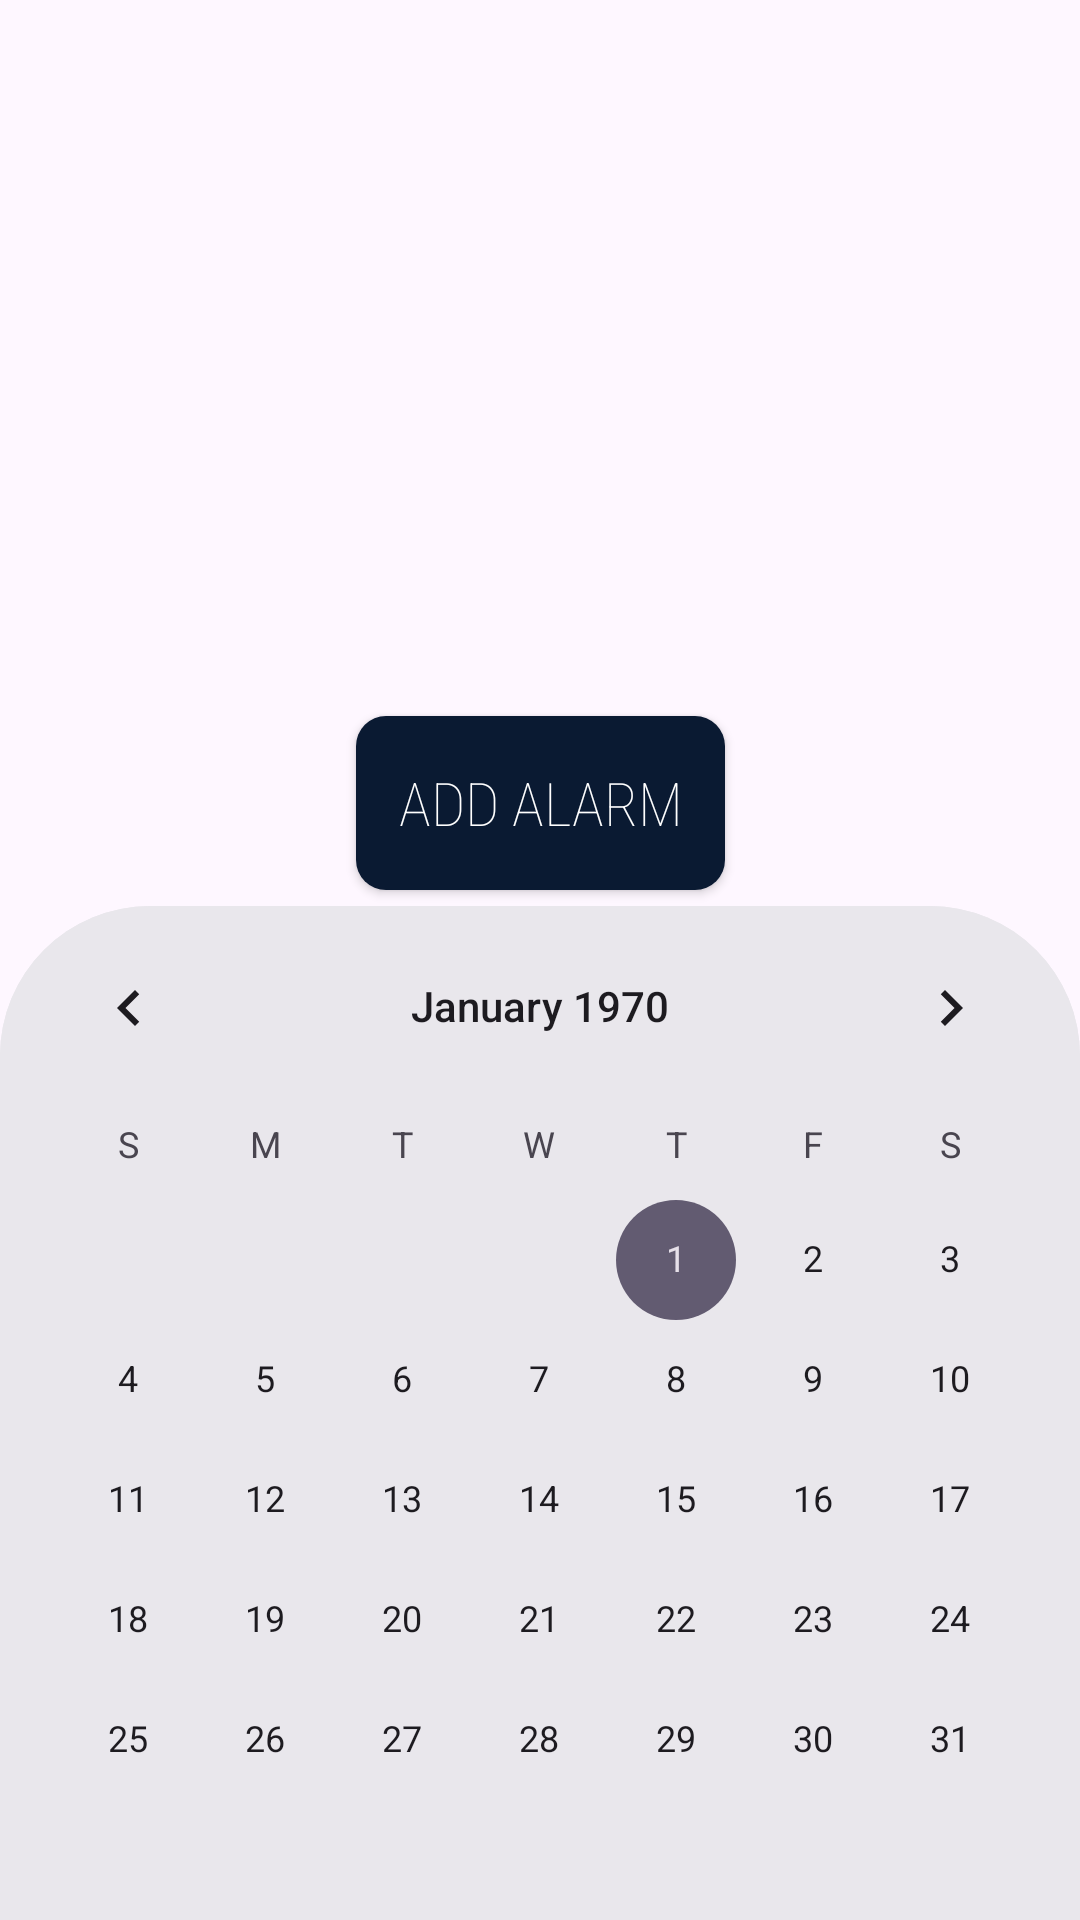

The Android layout XML behind this screen, and the referenced resources:
<!-- AndroidManifest.xml: application theme Theme.MedicineReminder -->
<!-- res/layout/fragment_alarms.xml -->
<?xml version="1.0" encoding="utf-8"?>
<androidx.constraintlayout.widget.ConstraintLayout xmlns:android="http://schemas.android.com/apk/res/android"
    xmlns:app="http://schemas.android.com/apk/res-auto"
    xmlns:tools="http://schemas.android.com/tools"
    android:layout_width="match_parent"
    android:layout_height="match_parent"
    tools:context=".dashboardfragments.AlarmsFragment">

    
    <androidx.appcompat.widget.AppCompatButton
        android:id="@+id/setAlarm"
        android:layout_width="123dp"
        android:layout_height="58dp"
        android:background="@drawable/button_50_50dp"
        android:fontFamily="sans-serif-condensed"
        android:padding="20px"
        android:text="Add Alarm"
        android:textColor="@color/white"
        android:textFontWeight="100"
        android:textSize="20sp"
        app:layout_constraintBottom_toBottomOf="parent"
        app:layout_constraintEnd_toEndOf="parent"
        app:layout_constraintStart_toStartOf="parent"
        app:layout_constraintTop_toTopOf="parent"
        app:layout_constraintVertical_bias="0.41000003" />

    <CalendarView
        android:layout_width="match_parent"
        android:layout_height="wrap_content"
        android:background="@drawable/border_bottom_right_view"
        android:unfocusedMonthDateColor="#FFFFFF"
        android:weekNumberColor="#FFFEFE"
        android:weekSeparatorLineColor="#FFFFFF"
        app:layout_constraintBottom_toBottomOf="parent"
        app:layout_constraintEnd_toEndOf="parent"
        app:layout_constraintStart_toStartOf="parent"
        app:layout_constraintTop_toBottomOf="@+id/setAlarm"
        app:layout_constraintVertical_bias="1.0" />

</androidx.constraintlayout.widget.ConstraintLayout>
<!-- resources referenced by this layout -->
<resources>
  <color name="white">#FFFFFFFF</color>
  <!-- drawable border_bottom_right_view (drawable) -->
  <?xml version="1.0" encoding="utf-8"?>
  <selector xmlns:android="http://schemas.android.com/apk/res/android">
      <item>
          <shape android:shape="rectangle">
              <gradient android:angle="90" android:startColor="#E9E7EC" android:endColor="#E9E7EC"/>
              <corners android:topRightRadius="50dp" android:topLeftRadius="50dp"/>
          </shape>
      </item>
  </selector>
  <!-- drawable button_50_50dp (drawable) -->
  <?xml version="1.0" encoding="utf-8"?>
  <selector xmlns:android="http://schemas.android.com/apk/res/android">
      <item android:state_pressed="false">
          <shape android:shape="rectangle">
              <corners android:radius="10dp"/>
              <solid android:color="@color/primary_color"/>
          </shape>
      </item>
      <item android:state_pressed="true">
          <shape android:shape="rectangle">
              <corners android:radius="10dp"/>
              <solid android:color="#000000"/>
          </shape>
      </item>
  </selector>
  <style name="Theme.MedicineReminder" parent="Base.Theme.MedicineReminder" />
  <color name="primary_color">#0A1A32</color>
  <style name="Base.Theme.MedicineReminder" parent="Theme.Material3.DayNight.NoActionBar">
          
           <item name="colorPrimary">@color/primary_color</item>
      </style>
</resources>
